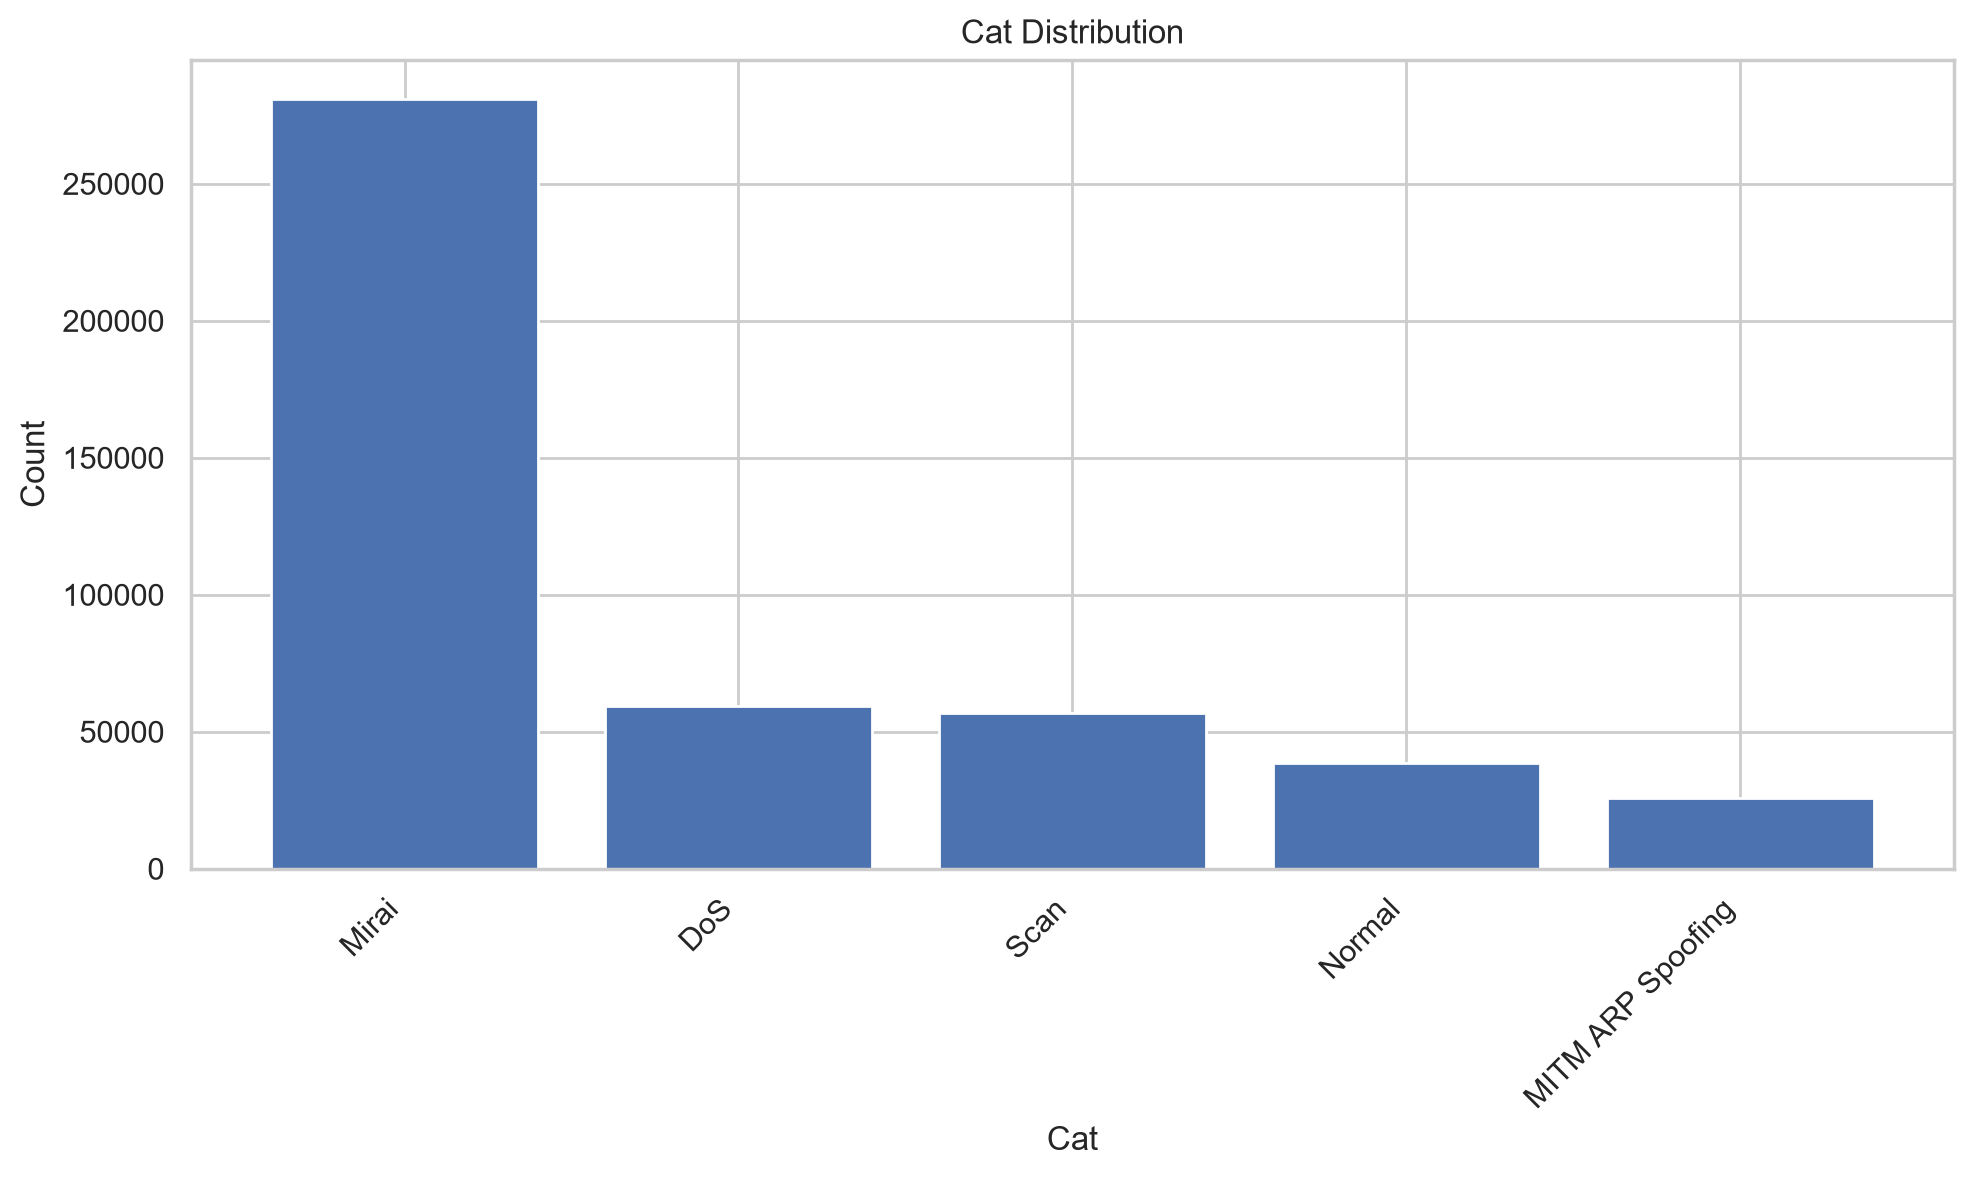

The data file committed next to this chart (first rows):
Cat, Count, Percentage
Mirai, 281102, 60.88
DoS, 59390, 12.86
Scan, 56744, 12.29
Normal, 38598, 8.36
MITM ARP Spoofing, 25862, 5.6
